3-way image classification set "training_data" from GitHub (aryanchugh816/Rock-Paper-Scissors); label vocabulary: paper, rock, scissor.

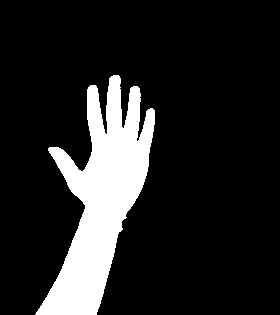
Label: paper

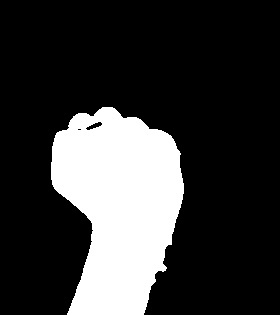
Label: rock

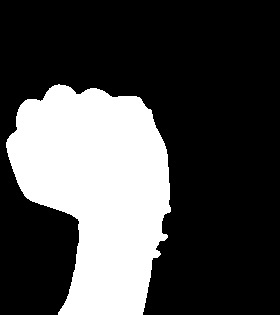
Label: rock

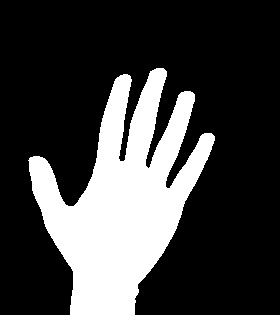
Label: paper

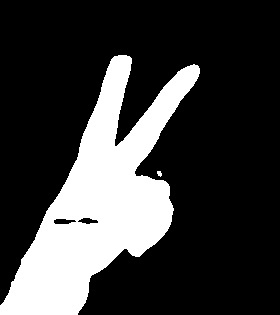
Label: scissor

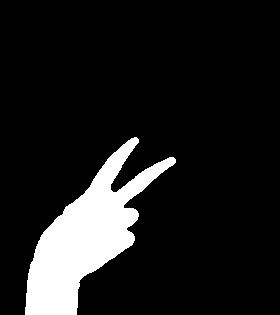
Label: scissor
